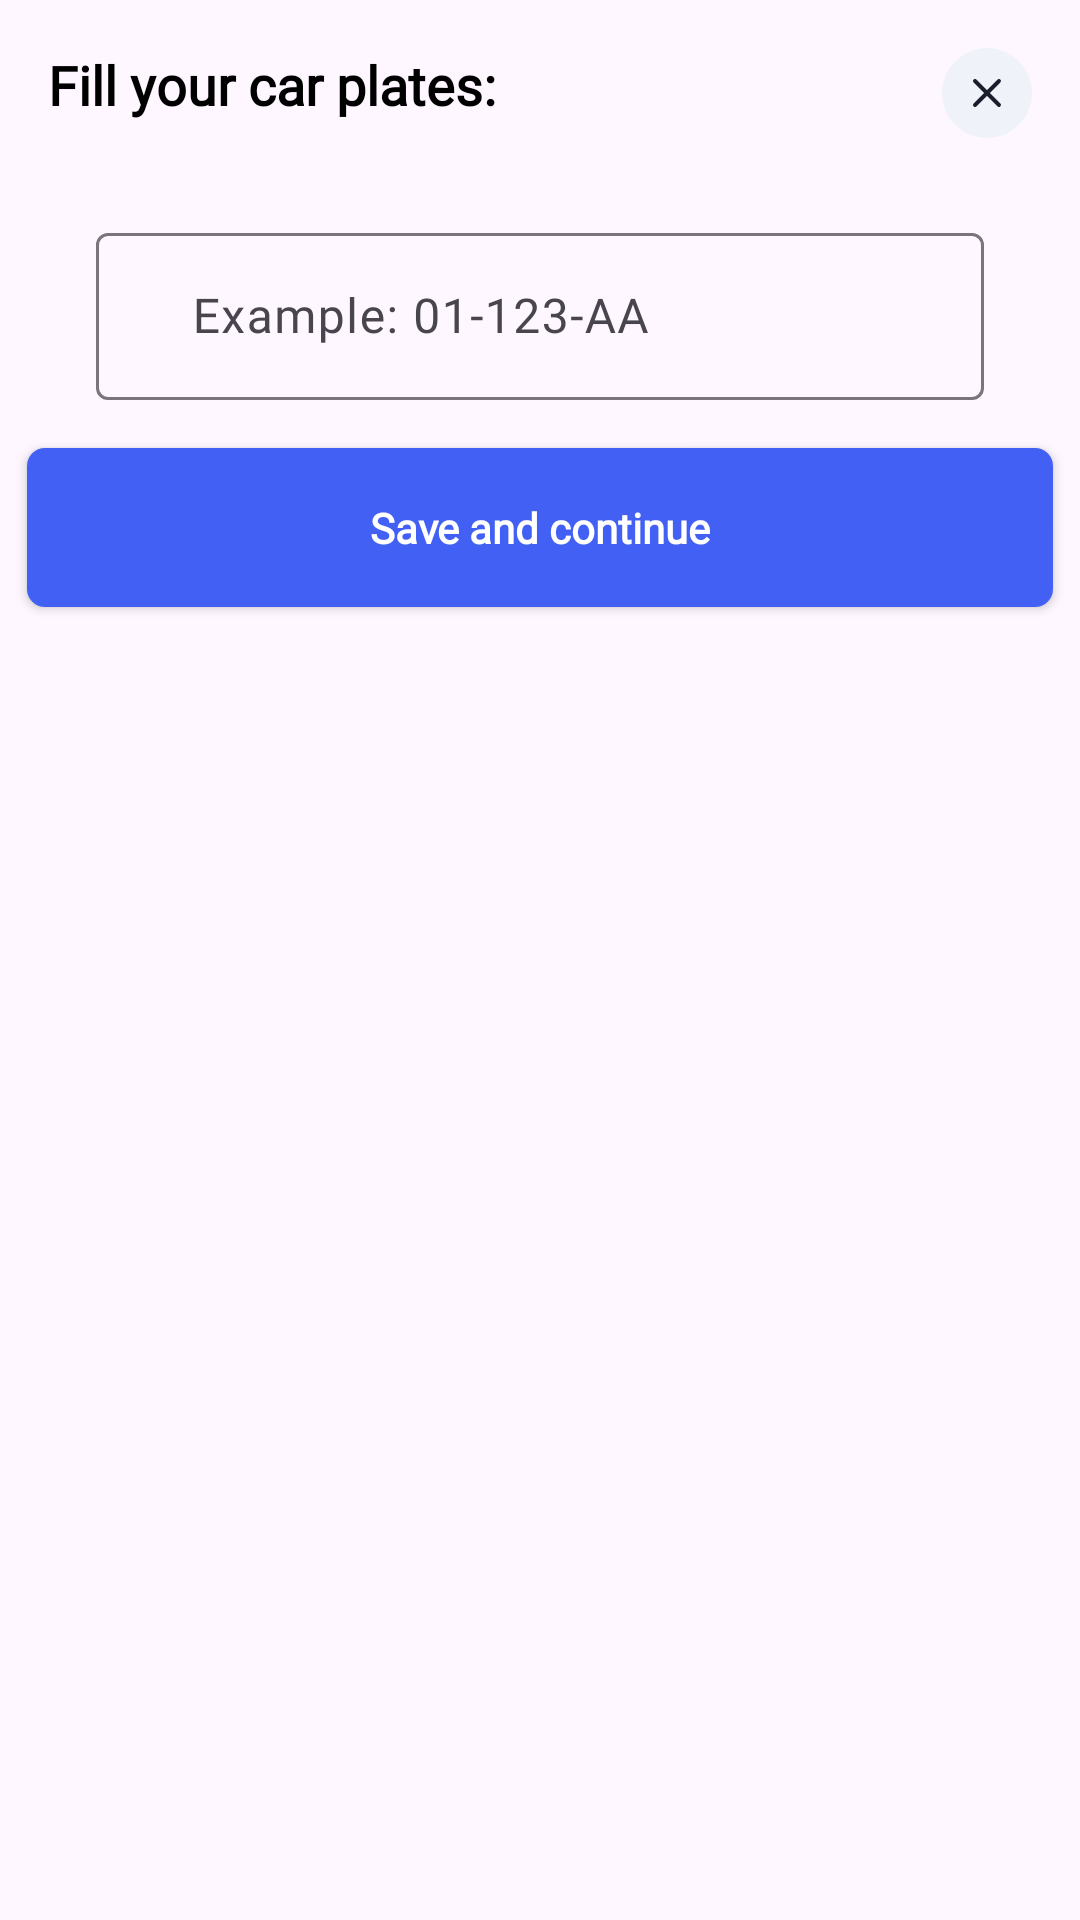

Write the Android layout XML for this screen, with the resource values it uses.
<!-- AndroidManifest.xml: application theme SplashScreenTheme -->
<!-- res/layout/bottom_sheet_first_time_area_fragment.xml -->
<?xml version="1.0" encoding="utf-8"?>
<androidx.constraintlayout.widget.ConstraintLayout xmlns:android="http://schemas.android.com/apk/res/android"
    android:layout_width="match_parent"
    android:layout_height="222dp"
    android:paddingBottom="20dp"
    xmlns:app="http://schemas.android.com/apk/res-auto">

    <TextView
        android:id="@+id/fill_plates_text"
        android:layout_width="wrap_content"
        android:layout_height="wrap_content"
        android:text="Fill your car plates:"
        android:textColor="@color/black"
        android:textSize="18sp"
        android:fontFamily="@font/dm_sans"
        android:textStyle="bold"
        app:layout_constraintStart_toStartOf="parent"
        app:layout_constraintTop_toTopOf="parent"
        android:layout_margin="16dp" />

    <ImageButton
        android:layout_width="30dp"
        android:layout_height="30dp"
        app:layout_constraintEnd_toEndOf="parent"
        app:layout_constraintTop_toTopOf="parent"
        android:layout_margin="16dp"
        android:src="@drawable/ic_close" />
    <com.google.android.material.textfield.TextInputLayout
        android:id="@+id/car_plates_edittext"
        android:layout_width="match_parent"
        android:layout_height="wrap_content"
        android:hint="Example: 01-123-AA"
        android:layout_marginHorizontal="32dp"
        app:layout_constraintTop_toBottomOf="@id/fill_plates_text"
        app:layout_constraintStart_toStartOf="parent"
        app:layout_constraintEnd_toEndOf="parent"
        android:layout_marginTop="32dp">

        <com.google.android.material.textfield.TextInputEditText
            android:layout_width="match_parent"
            android:layout_height="wrap_content"
            android:paddingHorizontal="32dp"
            android:fontFamily="@font/dm_sans"
            />
    </com.google.android.material.textfield.TextInputLayout>

    <androidx.appcompat.widget.AppCompatButton
        android:id="@+id/save_plates_button"
        android:layout_width="342dp"
        android:layout_height="53dp"
        android:background="@drawable/parking_info_layout_button"
        android:text="Save and continue"
        android:textAllCaps="false"
        android:textColor="@color/white"
        android:fontFamily="@font/dm_sans"
        android:textStyle="bold"
        android:layout_marginVertical="16dp"
        app:layout_constraintStart_toStartOf="parent"
        app:layout_constraintEnd_toEndOf="parent"
        app:layout_constraintTop_toBottomOf="@id/car_plates_edittext"
        />
</androidx.constraintlayout.widget.ConstraintLayout>
<!-- resources referenced by this layout -->
<resources>
  <!-- drawable ic_close (drawable) -->
  <vector xmlns:android="http://schemas.android.com/apk/res/android"
      android:width="30dp"
      android:height="30dp"
      android:viewportWidth="30"
      android:viewportHeight="30">
    <path
        android:pathData="M15,15m-15,0a15,15 0,1 1,30 0a15,15 0,1 1,-30 0"
        android:fillColor="#F0F2F9"/>
    <path
        android:pathData="M19,11L11,19M11,11L19,19"
        android:strokeLineJoin="round"
        android:strokeWidth="1.3"
        android:fillColor="#00000000"
        android:strokeColor="#1B1E2C"
        android:strokeLineCap="round"/>
  </vector>
  <!-- drawable parking_info_layout_button (drawable) -->
  <?xml version="1.0" encoding="utf-8"?>
  <shape xmlns:android="http://schemas.android.com/apk/res/android" android:shape="rectangle">
      <solid android:color="#4261F4"/>
      <corners android:radius="6dp"/>
  </shape>
  <style name="SplashScreenTheme" parent="Theme.Material3.DayNight.NoActionBar">
          
          
          <item name="android:windowIsTranslucent">true</item>
      </style>
  <!-- not gathered from this repository: default colours our renderer supplied (Android Studio template values) -->
  <color name="black">#FF000000</color>
  <color name="white">#FFFFFFFF</color>
</resources>
